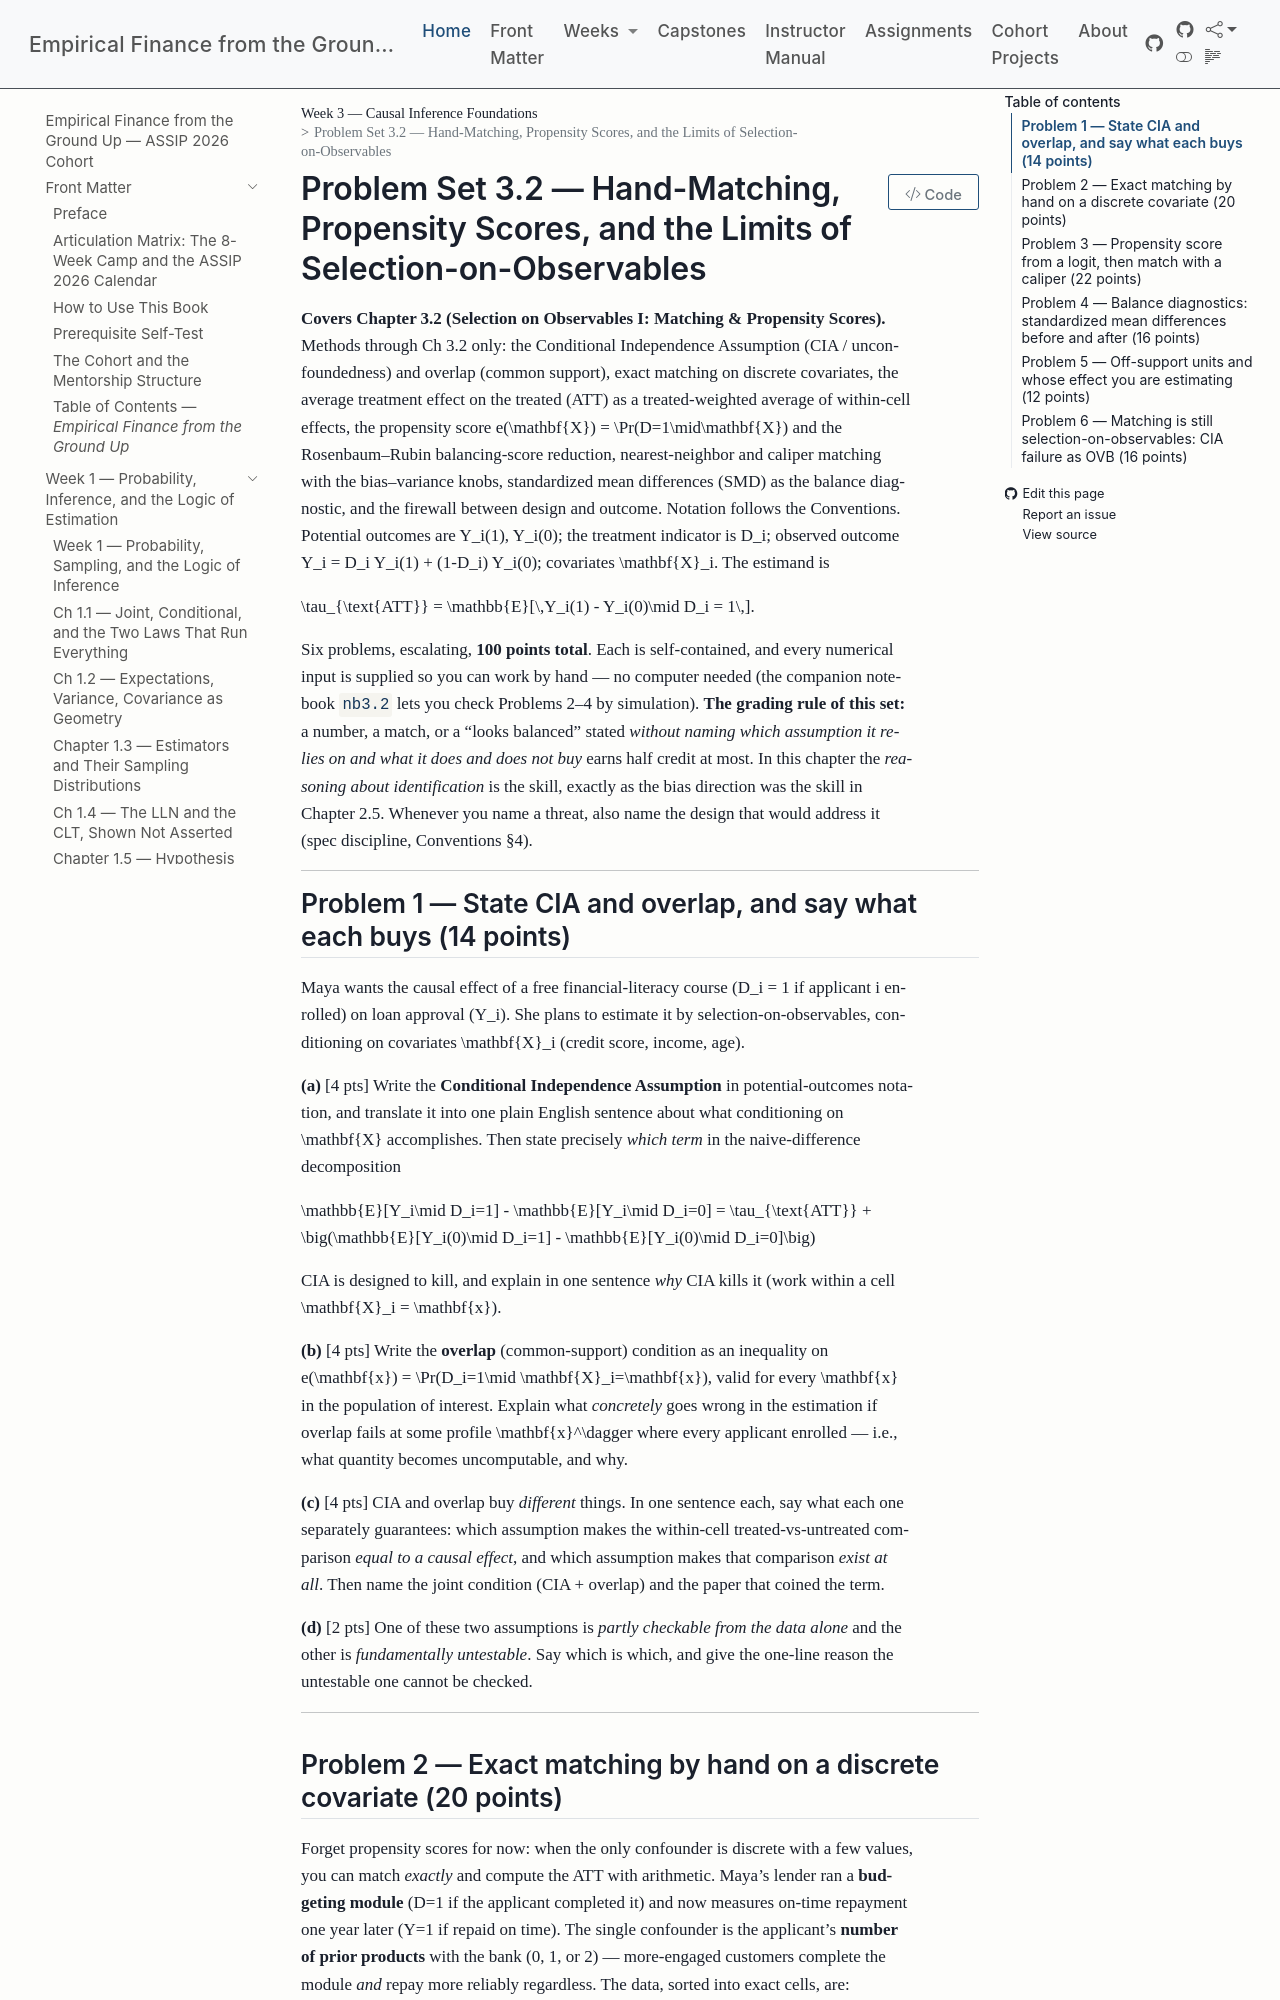

repository: edwardlg/assip-2026-empirical-finance · page: textbook/book/weeks/week-03/ps3.2.html · generator: mkdocs

# Problem Set 3.2 — Hand-Matching, Propensity Scores, and the Limits of Selection-on-Observables

**Covers Chapter 3.2 (Selection on Observables I: Matching & Propensity Scores).** Methods through
Ch 3.2 only: the Conditional Independence Assumption (CIA / unconfoundedness) and overlap (common
support), exact matching on discrete covariates, the average treatment effect on the treated (ATT) as
a treated-weighted average of within-cell effects, the propensity score $e(\mathbf{X}) = \Pr(D=1\mid\mathbf{X})$
and the Rosenbaum–Rubin balancing-score reduction, nearest-neighbor and caliper matching with the
bias–variance knobs, standardized mean differences (SMD) as the balance diagnostic, and the firewall
between design and outcome. Notation follows the Conventions. Potential outcomes are $Y_i(1), Y_i(0)$;
the treatment indicator is $D_i$; observed outcome $Y_i = D_i Y_i(1) + (1-D_i) Y_i(0)$; covariates
$\mathbf{X}_i$. The estimand is

$$\tau_{\text{ATT}} = \mathbb{E}[\,Y_i(1) - Y_i(0)\mid D_i = 1\,].$$

Six problems, escalating, **100 points total**. Each is self-contained, and every numerical input is
supplied so you can work by hand — no computer needed (the companion notebook `nb3.2` lets you check
Problems 2–4 by simulation). **The grading rule of this set:** a number, a match, or a "looks
balanced" stated *without naming which assumption it relies on and what it does and does not buy* earns
half credit at most. In this chapter the *reasoning about identification* is the skill, exactly as the
bias direction was the skill in Chapter 2.5. Whenever you name a threat, also name the design that
would address it (spec discipline, Conventions §4).

---

## Problem 1 — State CIA and overlap, and say what each buys (14 points)

Maya wants the causal effect of a free financial-literacy course ($D_i = 1$ if applicant $i$ enrolled)
on loan approval ($Y_i$). She plans to estimate it by selection-on-observables, conditioning on
covariates $\mathbf{X}_i$ (credit score, income, age).

**(a)** [4 pts] Write the **Conditional Independence Assumption** in potential-outcomes notation, and
translate it into one plain English sentence about what conditioning on $\mathbf{X}$ accomplishes. Then
state precisely *which term* in the naive-difference decomposition

$$\mathbb{E}[Y_i\mid D_i=1] - \mathbb{E}[Y_i\mid D_i=0] = \tau_{\text{ATT}} + \big(\mathbb{E}[Y_i(0)\mid D_i=1] - \mathbb{E}[Y_i(0)\mid D_i=0]\big)$$

CIA is designed to kill, and explain in one sentence *why* CIA kills it (work within a cell
$\mathbf{X}_i = \mathbf{x}$).

**(b)** [4 pts] Write the **overlap** (common-support) condition as an inequality on
$e(\mathbf{x}) = \Pr(D_i=1\mid \mathbf{X}_i=\mathbf{x})$, valid for every $\mathbf{x}$ in the population of
interest. Explain what *concretely* goes wrong in the estimation if overlap fails at some profile
$\mathbf{x}^\dagger$ where every applicant enrolled — i.e., what quantity becomes uncomputable, and why.

**(c)** [4 pts] CIA and overlap buy *different* things. In one sentence each, say what each one
separately guarantees: which assumption makes the within-cell treated-vs-untreated comparison *equal
to a causal effect*, and which assumption makes that comparison *exist at all*. Then name the joint
condition (CIA + overlap) and the paper that coined the term.

**(d)** [2 pts] One of these two assumptions is *partly checkable from the data alone* and the other is
*fundamentally untestable*. Say which is which, and give the one-line reason the untestable one cannot
be checked.

---
